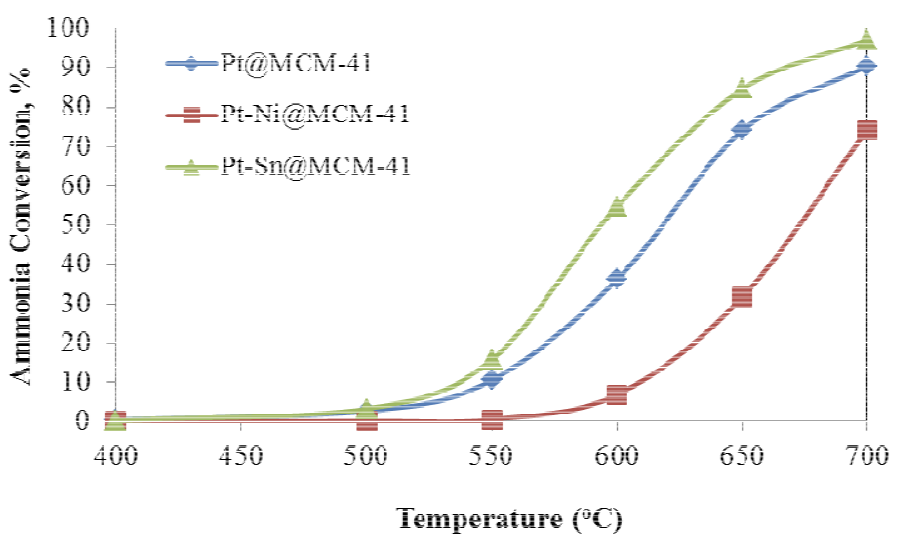

Values plotted in this chart, from the file beside it:
Pt@MCM-41, , Pt-Ni@MCM-41, , Pt-Sn@MCM-41, 
X, Y, X, Y, X, Y
399.6, 0.000264, 399.6, -0.2242, 399.3, -0.6728
499.5, 1.945, 499.9, -0.07472, 499.2, 2.395
550.4, 10.89, 551.1, 0.5603, 550.4, 15.82
600.5, 35.98, 600.1, 7.032, 600.1, 53.94
650.2, 73.88, 650.2, 31.46, 650.2, 83.98
700.4, 90, 700.4, 74.06, 700.4, 96.06
